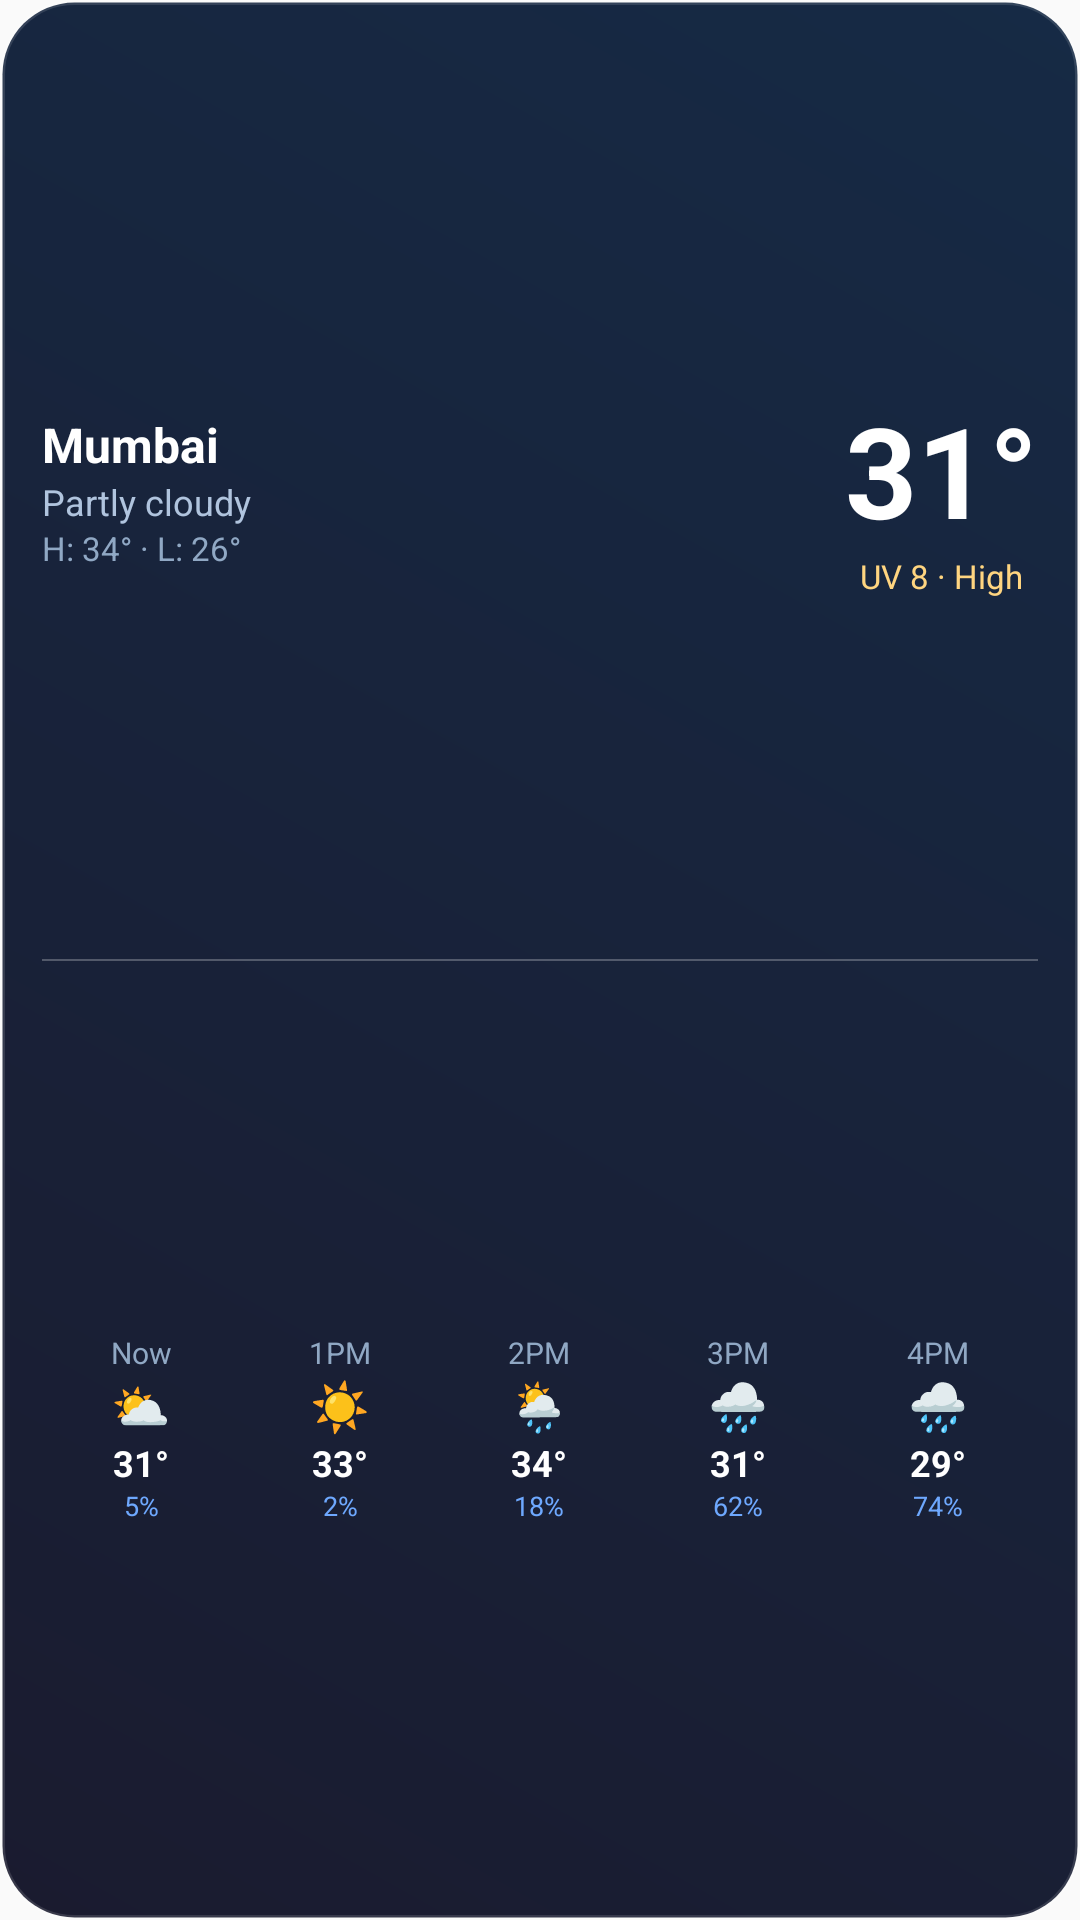

Android layout source for this screen:
<!-- AndroidManifest.xml: application theme Theme.AIWeatherMonitor -->
<!-- res/layout/weather_widget_4x2_layout.xml -->
<?xml version="1.0" encoding="utf-8"?>
<LinearLayout xmlns:android="http://schemas.android.com/apk/res/android"
    android:id="@+id/widget_container_4x2"
    android:layout_width="match_parent"
    android:layout_height="match_parent"
    android:orientation="vertical"
    android:background="@drawable/widget_background"
    android:padding="14dp">

    
    <LinearLayout
        android:layout_width="match_parent"
        android:layout_height="0dp"
        android:layout_weight="1"
        android:orientation="horizontal"
        android:gravity="center_vertical">

        <LinearLayout
            android:layout_width="0dp"
            android:layout_height="wrap_content"
            android:layout_weight="1"
            android:orientation="vertical">

            <TextView
                android:id="@+id/widget_city_4x2"
                android:layout_width="wrap_content"
                android:layout_height="wrap_content"
                android:textColor="#FFFFFF"
                android:textSize="16sp"
                android:textStyle="bold"
                android:ellipsize="end"
                android:singleLine="true"
                android:text="Mumbai" />

            <TextView
                android:id="@+id/widget_desc_4x2"
                android:layout_width="wrap_content"
                android:layout_height="wrap_content"
                android:textColor="#B0C4DE"
                android:textSize="12sp"
                android:ellipsize="end"
                android:singleLine="true"
                android:text="Partly cloudy" />

            <TextView
                android:id="@+id/widget_hl_4x2"
                android:layout_width="wrap_content"
                android:layout_height="wrap_content"
                android:textColor="#90A8C4"
                android:textSize="11sp"
                android:text="H: 34° · L: 26°" />

        </LinearLayout>

        <LinearLayout
            android:layout_width="wrap_content"
            android:layout_height="wrap_content"
            android:orientation="vertical"
            android:gravity="center_horizontal">

            <TextView
                android:id="@+id/widget_temp_4x2"
                android:layout_width="wrap_content"
                android:layout_height="wrap_content"
                android:textColor="#FFFFFF"
                android:textSize="42sp"
                android:textStyle="bold"
                android:text="31°" />

            <TextView
                android:id="@+id/widget_uv_4x2"
                android:layout_width="wrap_content"
                android:layout_height="wrap_content"
                android:textColor="#FFD580"
                android:textSize="11sp"
                android:gravity="center"
                android:text="UV 8 · High" />

        </LinearLayout>

    </LinearLayout>

    
    <View
        android:layout_width="match_parent"
        android:layout_height="0.5dp"
        android:layout_marginVertical="6dp"
        android:background="#40FFFFFF" />

    
    <LinearLayout
        android:id="@+id/widget_hourly_strip"
        android:layout_width="match_parent"
        android:layout_height="0dp"
        android:layout_weight="1"
        android:orientation="horizontal"
        android:gravity="center_vertical">

        
        <LinearLayout
            android:id="@+id/widget_hour_0"
            android:layout_width="0dp"
            android:layout_height="match_parent"
            android:layout_weight="1"
            android:orientation="vertical"
            android:gravity="center">
            <TextView android:id="@+id/widget_hour_0_time"
                android:layout_width="wrap_content" android:layout_height="wrap_content"
                android:textColor="#90A8C4" android:textSize="10sp" android:text="Now"/>
            <TextView android:id="@+id/widget_hour_0_icon"
                android:layout_width="wrap_content" android:layout_height="wrap_content"
                android:textColor="#FFFFFF" android:textSize="16sp" android:text="⛅"/>
            <TextView android:id="@+id/widget_hour_0_temp"
                android:layout_width="wrap_content" android:layout_height="wrap_content"
                android:textColor="#FFFFFF" android:textSize="12sp" android:textStyle="bold" android:text="31°"/>
            <TextView android:id="@+id/widget_hour_0_precip"
                android:layout_width="wrap_content" android:layout_height="wrap_content"
                android:textColor="#6EA8FE" android:textSize="9sp" android:text="5%"/>
        </LinearLayout>

        <LinearLayout
            android:id="@+id/widget_hour_1"
            android:layout_width="0dp"
            android:layout_height="match_parent"
            android:layout_weight="1"
            android:orientation="vertical"
            android:gravity="center">
            <TextView android:id="@+id/widget_hour_1_time"
                android:layout_width="wrap_content" android:layout_height="wrap_content"
                android:textColor="#90A8C4" android:textSize="10sp" android:text="1PM"/>
            <TextView android:id="@+id/widget_hour_1_icon"
                android:layout_width="wrap_content" android:layout_height="wrap_content"
                android:textColor="#FFFFFF" android:textSize="16sp" android:text="☀"/>
            <TextView android:id="@+id/widget_hour_1_temp"
                android:layout_width="wrap_content" android:layout_height="wrap_content"
                android:textColor="#FFFFFF" android:textSize="12sp" android:textStyle="bold" android:text="33°"/>
            <TextView android:id="@+id/widget_hour_1_precip"
                android:layout_width="wrap_content" android:layout_height="wrap_content"
                android:textColor="#6EA8FE" android:textSize="9sp" android:text="2%"/>
        </LinearLayout>

        <LinearLayout
            android:id="@+id/widget_hour_2"
            android:layout_width="0dp"
            android:layout_height="match_parent"
            android:layout_weight="1"
            android:orientation="vertical"
            android:gravity="center">
            <TextView android:id="@+id/widget_hour_2_time"
                android:layout_width="wrap_content" android:layout_height="wrap_content"
                android:textColor="#90A8C4" android:textSize="10sp" android:text="2PM"/>
            <TextView android:id="@+id/widget_hour_2_icon"
                android:layout_width="wrap_content" android:layout_height="wrap_content"
                android:textColor="#FFFFFF" android:textSize="16sp" android:text="🌦"/>
            <TextView android:id="@+id/widget_hour_2_temp"
                android:layout_width="wrap_content" android:layout_height="wrap_content"
                android:textColor="#FFFFFF" android:textSize="12sp" android:textStyle="bold" android:text="34°"/>
            <TextView android:id="@+id/widget_hour_2_precip"
                android:layout_width="wrap_content" android:layout_height="wrap_content"
                android:textColor="#6EA8FE" android:textSize="9sp" android:text="18%"/>
        </LinearLayout>

        <LinearLayout
            android:id="@+id/widget_hour_3"
            android:layout_width="0dp"
            android:layout_height="match_parent"
            android:layout_weight="1"
            android:orientation="vertical"
            android:gravity="center">
            <TextView android:id="@+id/widget_hour_3_time"
                android:layout_width="wrap_content" android:layout_height="wrap_content"
                android:textColor="#90A8C4" android:textSize="10sp" android:text="3PM"/>
            <TextView android:id="@+id/widget_hour_3_icon"
                android:layout_width="wrap_content" android:layout_height="wrap_content"
                android:textColor="#FFFFFF" android:textSize="16sp" android:text="🌧"/>
            <TextView android:id="@+id/widget_hour_3_temp"
                android:layout_width="wrap_content" android:layout_height="wrap_content"
                android:textColor="#FFFFFF" android:textSize="12sp" android:textStyle="bold" android:text="31°"/>
            <TextView android:id="@+id/widget_hour_3_precip"
                android:layout_width="wrap_content" android:layout_height="wrap_content"
                android:textColor="#6EA8FE" android:textSize="9sp" android:text="62%"/>
        </LinearLayout>

        <LinearLayout
            android:id="@+id/widget_hour_4"
            android:layout_width="0dp"
            android:layout_height="match_parent"
            android:layout_weight="1"
            android:orientation="vertical"
            android:gravity="center">
            <TextView android:id="@+id/widget_hour_4_time"
                android:layout_width="wrap_content" android:layout_height="wrap_content"
                android:textColor="#90A8C4" android:textSize="10sp" android:text="4PM"/>
            <TextView android:id="@+id/widget_hour_4_icon"
                android:layout_width="wrap_content" android:layout_height="wrap_content"
                android:textColor="#FFFFFF" android:textSize="16sp" android:text="🌧"/>
            <TextView android:id="@+id/widget_hour_4_temp"
                android:layout_width="wrap_content" android:layout_height="wrap_content"
                android:textColor="#FFFFFF" android:textSize="12sp" android:textStyle="bold" android:text="29°"/>
            <TextView android:id="@+id/widget_hour_4_precip"
                android:layout_width="wrap_content" android:layout_height="wrap_content"
                android:textColor="#6EA8FE" android:textSize="9sp" android:text="74%"/>
        </LinearLayout>

    </LinearLayout>

</LinearLayout>
<!-- resources referenced by this layout -->
<resources>
  <!-- drawable widget_background (drawable) -->
  <?xml version="1.0" encoding="utf-8"?>
  <shape xmlns:android="http://schemas.android.com/apk/res/android">
      <gradient
          android:startColor="#1A1B2F"
          android:endColor="#162A45"
          android:angle="45" />
      <corners android:radius="24dp" />
      <stroke android:width="1.5dp" android:color="#20FFFFFF" />
  </shape>
  <style name="Theme.AIWeatherMonitor" parent="android:Theme.Material.Light.NoActionBar" />
</resources>
